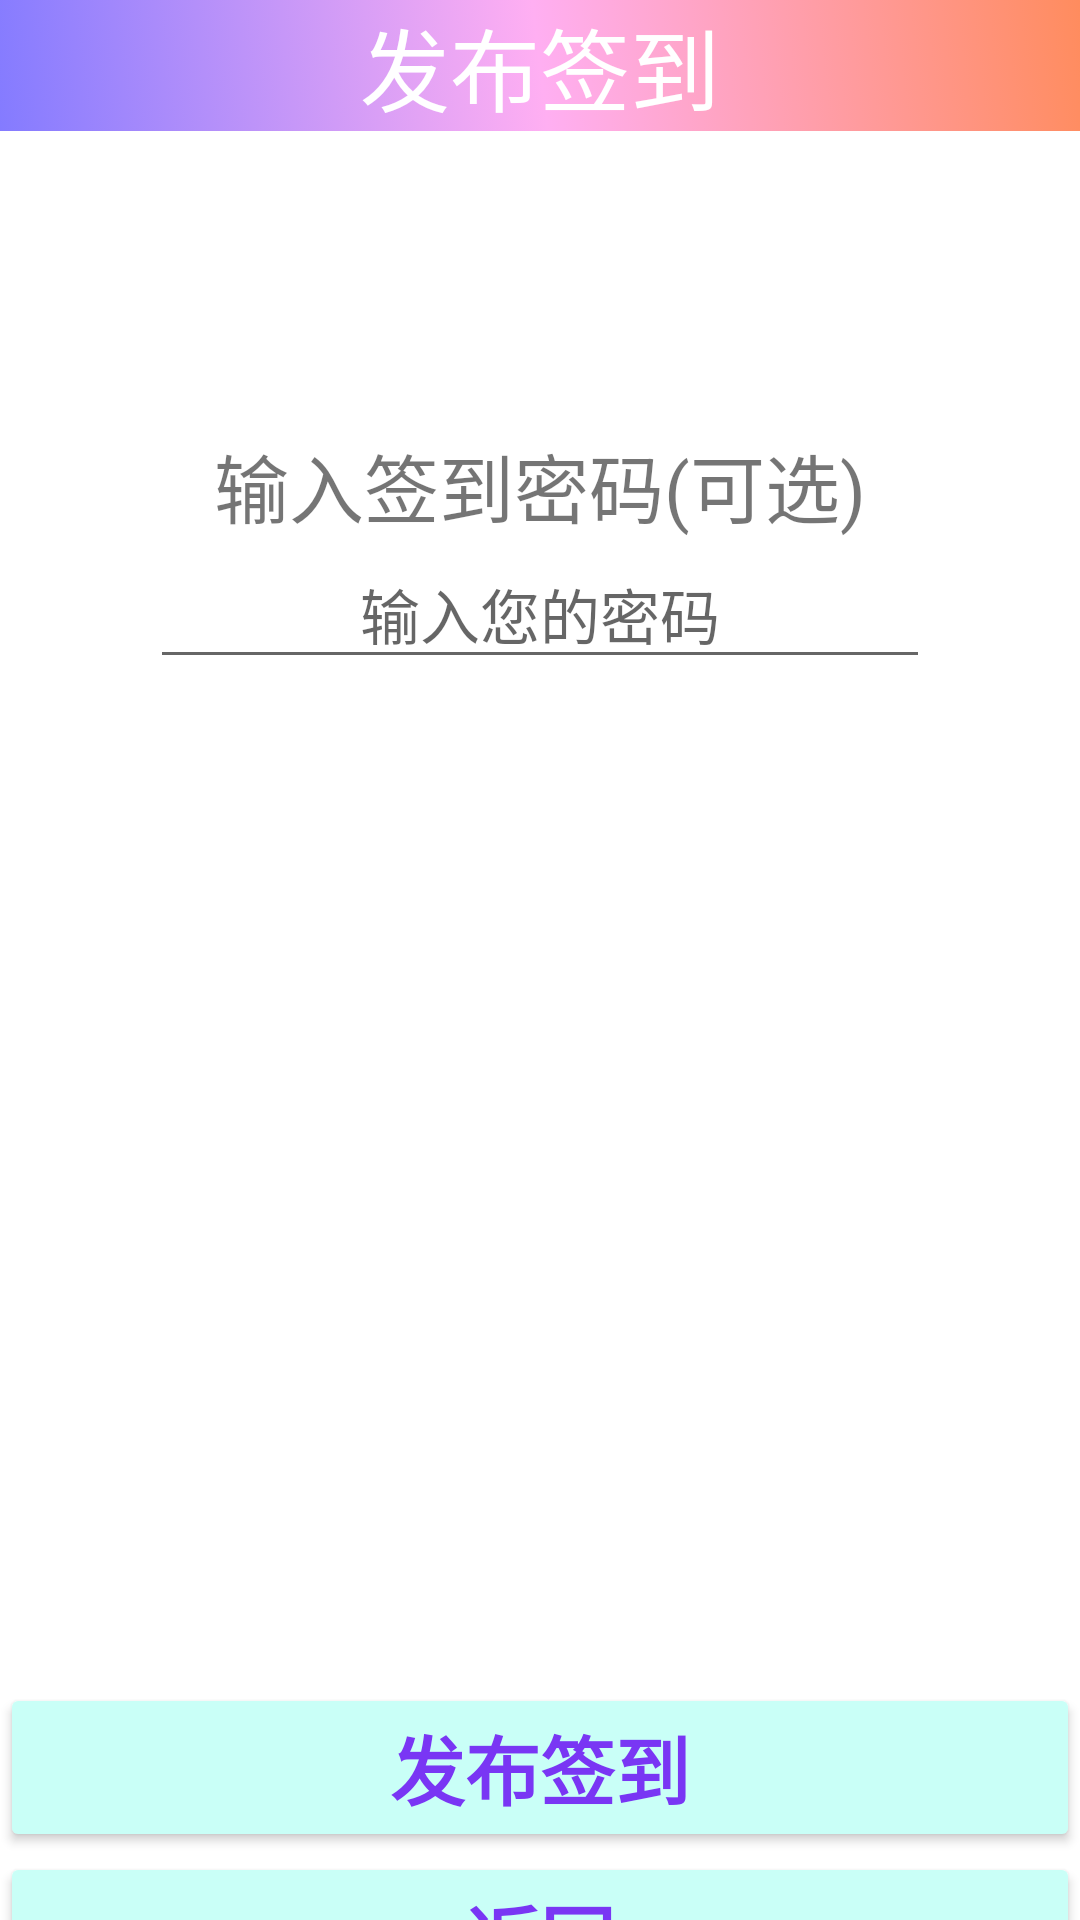

Reconstruct the res/layout file that produces this screen, plus the resources it refers to.
<!-- AndroidManifest.xml: fallback theme Theme.MaterialComponents.DayNight.NoActionBar -->
<!-- res/layout/activity_teacher_create_sign.xml -->
<?xml version="1.0" encoding="utf-8"?>
<androidx.constraintlayout.widget.ConstraintLayout xmlns:android="http://schemas.android.com/apk/res/android"
    xmlns:app="http://schemas.android.com/apk/res-auto"
    xmlns:tools="http://schemas.android.com/tools"
    android:layout_width="match_parent"
    android:layout_height="match_parent"
    android:background="@drawable/background2"
    tools:context=".Activity.Teacher_create_checkin">

    <LinearLayout
        android:id="@+id/linearLayout4"
        android:layout_width="match_parent"
        android:layout_height="wrap_content"
        android:orientation="vertical"
        app:layout_constraintStart_toStartOf="parent"
        app:layout_constraintTop_toTopOf="parent">

        <TextView
            android:id="@+id/textView2"
            android:layout_width="match_parent"
            android:layout_height="wrap_content"
            android:background="@drawable/card_background2"
            android:gravity="center"

            android:text="发布签到"
            android:textColor="@color/white"
            android:textSize="30sp" />
    </LinearLayout>

    <LinearLayout
        android:id="@+id/linearLayout5"
        android:layout_width="match_parent"
        android:layout_height="wrap_content"
        android:layout_marginHorizontal="50dp"
        android:layout_marginVertical="100dp"
        android:orientation="vertical"
        app:layout_constraintEnd_toEndOf="parent"
        app:layout_constraintStart_toStartOf="parent"
        app:layout_constraintTop_toBottomOf="@+id/linearLayout4">

        <TextView
            android:layout_width="match_parent"
            android:layout_height="wrap_content"
            android:gravity="center"
            android:text="输入签到密码(可选)"
            android:textSize="25sp"></TextView>

        <EditText
            android:id="@+id/teacher_create_sign_password"
            android:layout_width="match_parent"
            android:layout_height="wrap_content"
            android:gravity="center"
            android:hint="@string/signup_hint_password"
            android:textSize="20sp" />
    </LinearLayout>

    <LinearLayout
        android:layout_width="match_parent"
        android:layout_height="wrap_content"
        android:layout_marginTop="368dp"
        android:orientation="vertical"
        app:layout_constraintBottom_toBottomOf="parent"
        app:layout_constraintEnd_toEndOf="parent"
        app:layout_constraintHorizontal_bias="0.0"
        app:layout_constraintStart_toStartOf="parent"
        app:layout_constraintTop_toBottomOf="@+id/linearLayout5">

        <Button
            android:id="@+id/teacher_create_sign_btn"
            android:layout_width="match_parent"
            android:layout_height="match_parent"
            android:layout_gravity="center"
            android:backgroundTint="@color/dashBoardColor"
            android:text="发布签到"
            android:textColor="@color/LoginButtonTextColor"
            android:textSize="25sp"
            android:textStyle="bold" />

        <Button
            android:id="@+id/teacher_create_sign_back"
            android:layout_width="match_parent"
            android:layout_height="match_parent"
            android:layout_gravity="center"
            android:backgroundTint="@color/dashBoardColor"
            android:text="返回"
            android:textColor="@color/LoginButtonTextColor"
            android:textSize="25sp"
            android:textStyle="bold" />

    </LinearLayout>

</androidx.constraintlayout.widget.ConstraintLayout>
<!-- resources referenced by this layout -->
<resources>
  <color name="LoginButtonTextColor">#7936F4</color>&gt;
  <color name="dashBoardColor">#C9FFF7</color>
  <color name="white">#FFFFFF</color>
  <!-- drawable card_background2 (drawable) -->
  <?xml version="1.0" encoding="utf-8"?>
  <selector xmlns:android="http://schemas.android.com/apk/res/android">
      <item>
          <shape android:layout_height="match_parent">
              <gradient android:endColor="#FF8C5E"
                  android:centerColor="#FFAFF2"
                  android:gradientRadius="200dp"
                  android:startColor="#847BFF"
                  android:angle="45"
                  android:type="linear" />
          </shape>
      </item>
  </selector>
  <string name="signup_hint_password">输入您的密码</string>
</resources>
